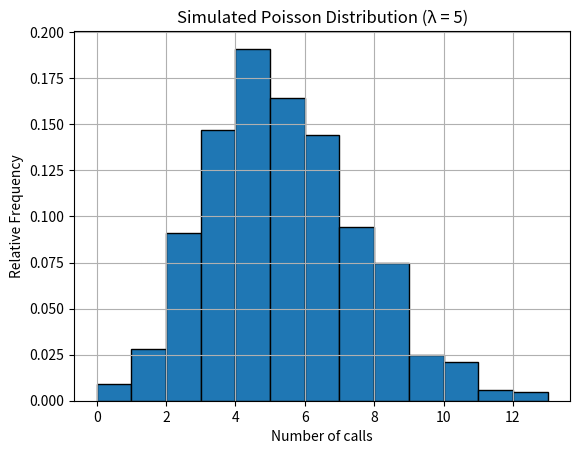
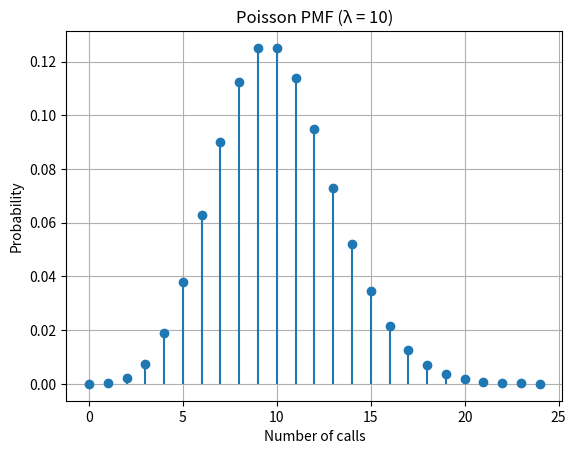
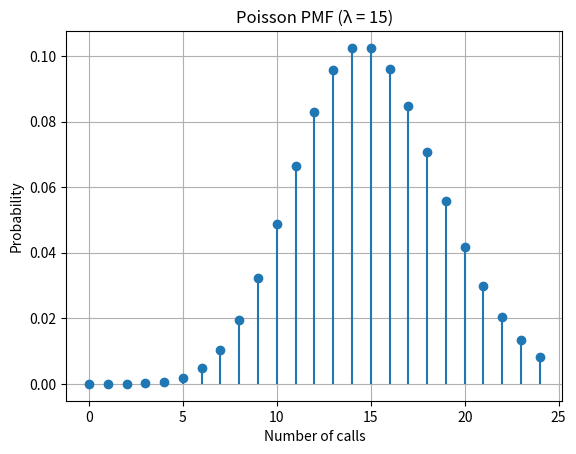

Source code (Python) for these figures, in order:
import math
import random
import matplotlib.pyplot as plt


# Poisson PMF

def poisson_pmf(x, lam):
    return math.exp(-lam) * (lam ** x) / math.factorial(x)



# Part 1: Probability table (λ = 5)

lam = 5
print("Poisson Probabilities (λ = 5)\n")

for x in range(11):  # 0 to 10
    p = poisson_pmf(x, lam)
    print(f"P(X = {x}) = {p:.5f}")


# Part 2: Simulate Poisson

def simulate_poisson(lam):
    u = random.random()
    x = 0
    cumulative = poisson_pmf(0, lam)

    while u > cumulative:
        x += 1
        cumulative += poisson_pmf(x, lam)

    return x


samples = [simulate_poisson(5) for _ in range(1000)]

plt.figure()
plt.hist(samples, bins=range(0, max(samples) + 2), density=True, edgecolor='black')
plt.title('Simulated Poisson Distribution (λ = 5)')
plt.xlabel('Number of calls')
plt.ylabel('Relative Frequency')
plt.grid()



# Part 3: PMF graph λ = 10

x_vals = list(range(25))
pmf_10 = [poisson_pmf(x, 10) for x in x_vals]

plt.figure()
plt.stem(x_vals, pmf_10, basefmt=" ")
plt.title('Poisson PMF (λ = 10)')
plt.xlabel('Number of calls')
plt.ylabel('Probability')
plt.grid()



# Part 4: PMF graph λ = 15

pmf_15 = [poisson_pmf(x, 15) for x in x_vals]

plt.figure()
plt.stem(x_vals, pmf_15, basefmt=" ")
plt.title('Poisson PMF (λ = 15)')
plt.xlabel('Number of calls')
plt.ylabel('Probability')
plt.grid()

plt.show()
